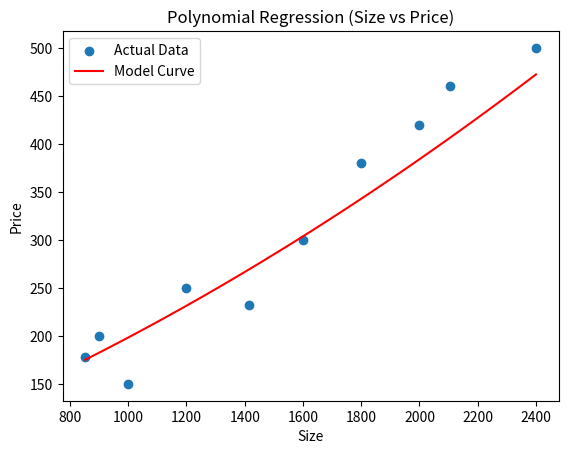
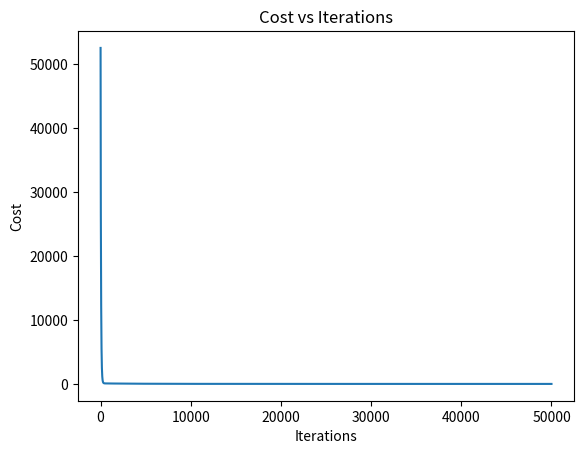

Reproduce these figures in Python, in order.
# ================================
# IMPORTS
# ================================
import numpy as np
import matplotlib.pyplot as plt
import copy


# ================================
# DATASET
# ================================
# Features: [size, bedrooms, floors, age]
X_train = np.array([
[2104,5,1,45],[1416,3,2,40],[852,2,1,35],[1200,3,1,20],[1800,4,2,15],
[1600,3,2,30],[2400,5,2,10],[1000,2,1,50],[2000,4,2,25],[900,2,1,40]
])

# Prices
y_train = np.array([460,232,178,250,380,300,500,150,420,200])


# ================================
# STEP 1: POLYNOMIAL FEATURES
# ================================
def polynomial_features(X):
    """
    Convert features into polynomial form (degree = 2)

    Example:
    [size, bedrooms] →
    [size, bedrooms, size², bedrooms²]

    WHY?
    To capture non-linear relationships
    """
    return np.concatenate([X, X**2], axis=1)


# ================================
# STEP 2: FEATURE SCALING
# ================================
def feature_scaling(X):
    """
    Standardization:
    X = (X - mean) / std

    WHY?
    All features become similar scale → faster learning
    """
    mu = np.mean(X, axis=0)
    sigma = np.std(X, axis=0)

    sigma[sigma == 0] = 1

    X_scaled = (X - mu) / sigma
    return X_scaled, mu, sigma


# ================================
# STEP 3: PREDICTION FUNCTION
# ================================
def predict(X, w, b):
    """
    Linear model:
    y = Xw + b
    """
    return np.dot(X, w) + b


# ================================
# STEP 4: COST FUNCTION
# ================================
def compute_cost(X, y, w, b):
    """
    Mean Squared Error:
    J = (1/2m) * sum((pred - actual)^2)

    Measures how wrong the model is
    """
    m = X.shape[0]
    error = predict(X, w, b) - y
    return (1/(2*m)) * np.sum(error**2)


# ================================
# STEP 5: GRADIENT FUNCTION
# ================================
def compute_gradient(X, y, w, b):
    """
    Computes slope of cost function

    WHY?
    To know how to update weights to reduce error
    """
    m = X.shape[0]

    error = predict(X, w, b) - y

    dj_dw = (1/m) * np.dot(X.T, error)
    dj_db = (1/m) * np.sum(error)

    return dj_db, dj_dw


# ================================
# STEP 6: GRADIENT DESCENT
# ================================
def gradient_descent(X, y, w, b, alpha, iterations):
    """
    Iteratively updates w and b

    alpha → learning rate
    iterations → how many steps
    """
    J_history = []

    for i in range(iterations):

        dj_db, dj_dw = compute_gradient(X, y, w, b)

        # Update rule
        w = w - alpha * dj_dw
        b = b - alpha * dj_db

        cost = compute_cost(X, y, w, b)
        J_history.append(cost)

        if i % (iterations // 10) == 0:
            print(f"Iteration {i}: Cost {cost:.4f}")

    return w, b, J_history


# ================================
# STEP 7: APPLY TRANSFORMATIONS
# ================================

# Add polynomial features
X_poly = polynomial_features(X_train)

# Scale features
X_poly, mu, sigma = feature_scaling(X_poly)


# ================================
# STEP 8: INITIALIZE PARAMETERS
# ================================
w_init = np.zeros(X_poly.shape[1])
b_init = 0.0


# ================================
# STEP 9: TRAIN MODEL
# ================================
alpha = 0.01
iterations = 50000

w_final, b_final, J_hist = gradient_descent(
    X_poly, y_train, w_init, b_init, alpha, iterations
)


# ================================
# STEP 10: TRAINING PREDICTIONS
# ================================
print("\nPredictions:")
preds = predict(X_poly, w_final, b_final)

for i in range(len(preds)):
    print(f"Predicted: {preds[i]:.2f}, Actual: {y_train[i]}")


# ================================
# STEP 11: PREDICT NEW DATA
# ================================
def predict_new(x, w, b, mu, sigma):
    """
    Predict for new house

    IMPORTANT:
    Apply SAME transformations
    """
    x = x.reshape(1, -1)

    x_poly = polynomial_features(x)
    x_poly = (x_poly - mu) / sigma

    return np.dot(x_poly, w) + b


x_new = np.array([2000, 3, 2, 20])
print("\nNew Prediction:", predict_new(x_new, w_final, b_final, mu, sigma))


# ================================
# STEP 12: VISUALIZATION
# ================================

# Use only SIZE for plotting
X_vis = X_train[:, 0]
y_vis = y_train

# Sort for smooth curve
sorted_idx = np.argsort(X_vis)
X_vis = X_vis[sorted_idx]
y_vis = y_vis[sorted_idx]


def predict_curve(x_vals):
    """
    Predict curve using only size
    other features fixed
    """
    preds = []

    for x in x_vals:
        sample = np.array([x, 3, 2, 30])
        sample = sample.reshape(1, -1)

        sample_poly = polynomial_features(sample)
        sample_poly = (sample_poly - mu) / sigma

        pred = np.dot(sample_poly, w_final) + b_final
        preds.append(pred[0])

    return np.array(preds)


x_range = np.linspace(min(X_vis), max(X_vis), 100)
y_curve = predict_curve(x_range)

# Plot
plt.scatter(X_vis, y_vis, label="Actual Data")
plt.plot(x_range, y_curve, color='red', label="Model Curve")

plt.title("Polynomial Regression (Size vs Price)")
plt.xlabel("Size")
plt.ylabel("Price")
plt.legend()
plt.show()


# ================================
# STEP 13: COST GRAPH
# ================================
plt.plot(J_hist)
plt.title("Cost vs Iterations")
plt.xlabel("Iterations")
plt.ylabel("Cost")
plt.show()
